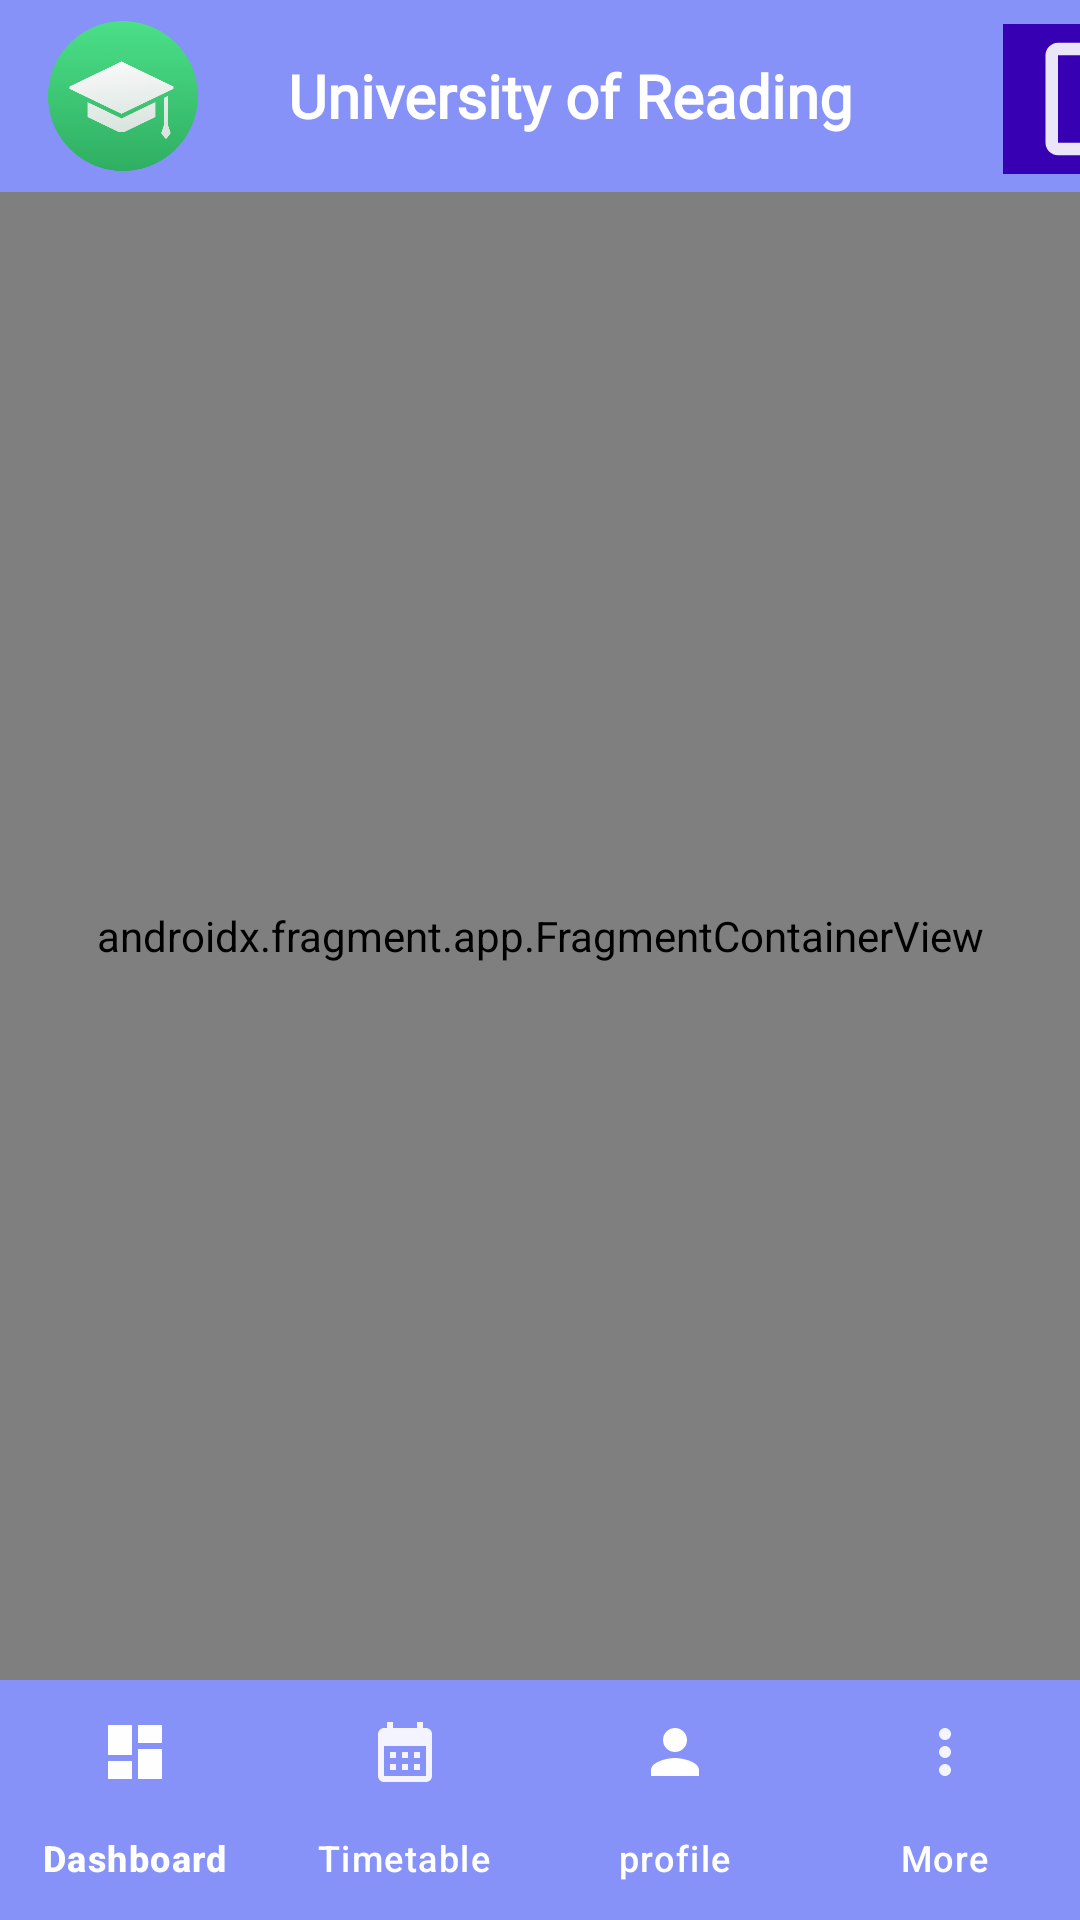

This screen was rendered from an Android layout file. Write that file and the resources it references.
<!-- AndroidManifest.xml: application theme Theme.Course_work -->
<!-- res/layout/activity_welcome.xml -->
<?xml version="1.0" encoding="utf-8"?>
<androidx.constraintlayout.widget.ConstraintLayout xmlns:android="http://schemas.android.com/apk/res/android"
    xmlns:app="http://schemas.android.com/apk/res-auto"
    xmlns:tools="http://schemas.android.com/tools"
    android:layout_width="match_parent"
    android:layout_height="match_parent"
    android:background="@color/white"

    tools:context=".Welcome">

    



    <androidx.appcompat.widget.Toolbar
        android:id="@+id/toolbar"
        android:layout_width="match_parent"
        android:layout_height="?attr/actionBarSize"
        android:layout_marginTop="0dp"
        android:background="?attr/colorPrimary"
        android:elevation="8dp"
        app:layout_constraintTop_toTopOf="parent"
        tools:layout_editor_absoluteX="0dp">

        
        <ImageView
            android:id="@+id/universityLogo"
            android:layout_width="50dp"
            android:layout_height="50dp"
            android:src="@drawable/university"
            app:layout_constraintBottom_toBottomOf="parent"
            app:layout_constraintStart_toStartOf="parent"
            app:layout_constraintTop_toTopOf="parent" />

        <Space
            android:layout_width="30dp"
            android:layout_height="wrap_content" />
        
        <TextView
            android:id="@+id/universityName"
            android:layout_width="wrap_content"
            android:layout_height="wrap_content"
            android:fontFamily="@font/amarante"
            android:text="@string/university_of_reading"
            android:textColor="@color/white"
            android:textSize="20sp"
            android:textStyle="bold"
            app:layout_constraintBottom_toBottomOf="@id/universityLogo"
            app:layout_constraintStart_toEndOf="@id/universityLogo"
            app:layout_constraintTop_toTopOf="@id/universityLogo" />

        <Space
            android:layout_width="50dp"
            android:layout_height="wrap_content" />
        
        <ImageButton
            android:id="@+id/button_logout"
            android:layout_width="70dp"
            android:layout_height="50dp"
            android:layout_margin="8dp"
            android:background="@color/purple_700"
            android:contentDescription="@string/logout"
            android:fadingEdge="horizontal"
            android:padding="8dp"
            android:src="@drawable/baseline_logout_24"

            app:layout_constraintBottom_toBottomOf="@id/universityLogo"
            app:layout_constraintEnd_toEndOf="parent"
            app:layout_constraintTop_toTopOf="@id/universityLogo" />

    </androidx.appcompat.widget.Toolbar>

    <androidx.fragment.app.FragmentContainerView
        android:id="@+id/container"
        android:name="com.example.course_work.timetableFragment"
        android:layout_width="0dp"
        android:layout_height="0dp"
        app:layout_constraintBottom_toTopOf="@+id/bottom_navigation"
        app:layout_constraintEnd_toEndOf="parent"
        app:layout_constraintStart_toStartOf="parent"
        app:layout_constraintTop_toBottomOf="@+id/toolbar" />




    <com.google.android.material.bottomnavigation.BottomNavigationView
        android:id="@+id/bottom_navigation"
        android:layout_width="0dp"
        android:layout_height="wrap_content"
        android:background="@color/lavender"
        android:clickable="true"
        android:focusable="true"
        app:itemIconTint="@color/white"

        app:itemTextColor="@android:color/white"
        app:labelVisibilityMode="labeled"
        app:layout_constraintBottom_toBottomOf="parent"
        app:layout_constraintEnd_toEndOf="parent"
        app:layout_constraintStart_toStartOf="parent"

        app:menu="@menu/bottom_navigation_menu" />

</androidx.constraintlayout.widget.ConstraintLayout>
<!-- resources referenced by this layout -->
<resources>
  <color name="lavender">#8692f7</color>
  <color name="purple_700">#FF3700B3</color>
  <color name="white">#FFFFFF</color>
  <!-- drawable baseline_logout_24 (drawable) -->
  <vector android:alpha="0.9" android:autoMirrored="true"
      android:height="50dp" android:tint="#FFFFFF"
      android:viewportHeight="24" android:viewportWidth="24"
      android:width="50dp" xmlns:android="http://schemas.android.com/apk/res/android">
      <path android:fillColor="@android:color/white" android:pathData="M17,7l-1.41,1.41L18.17,11H8v2h10.17l-2.58,2.58L17,17l5,-5zM4,5h8V3H4c-1.1,0 -2,0.9 -2,2v14c0,1.1 0.9,2 2,2h8v-2H4V5z"/>
  </vector>
  <!-- drawable university: png bitmap (drawable, 53895 bytes) -->
  <string name="logout">Log out</string>
  <string name="university_of_reading">University of Reading</string>
  <style name="Theme.Course_work" parent="Base.Theme.Course_work" />
  <style name="Base.Theme.Course_work" parent="Theme.Material3.DayNight.NoActionBar">
          
          <item name="colorPrimary">@color/lavender</item>
          <item name="colorPrimaryVariant">@color/lavender</item>
          <item name="colorOnPrimary">@color/white</item>
          <item name="colorSecondary">@color/teal_200</item>
          <item name="colorSecondaryVariant">@color/teal_700</item>
          <item name="colorOnSecondary">@color/black</item>
          <item name="android:statusBarColor">?attr/colorPrimaryVariant</item>
      </style>
  <color name="teal_200">#FF03DAC5</color>
  <color name="teal_700">#FF018786</color>
  <color name="black">#121A1B</color>
</resources>
